Labelled photos from "pet-recognition", an image-classification folder in BinhMisfit/pet-recognition. The possible labels are: cat, dog.

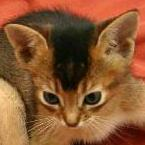
Label: cat

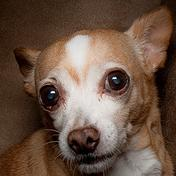
Label: dog

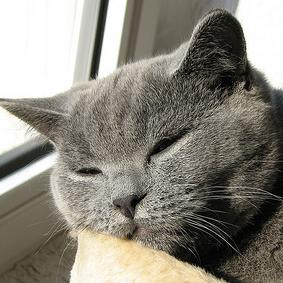
Label: cat

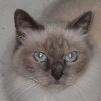
Label: cat

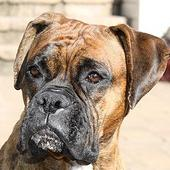
Label: dog

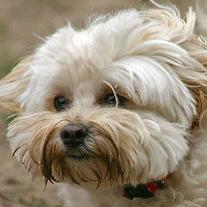
Label: dog
